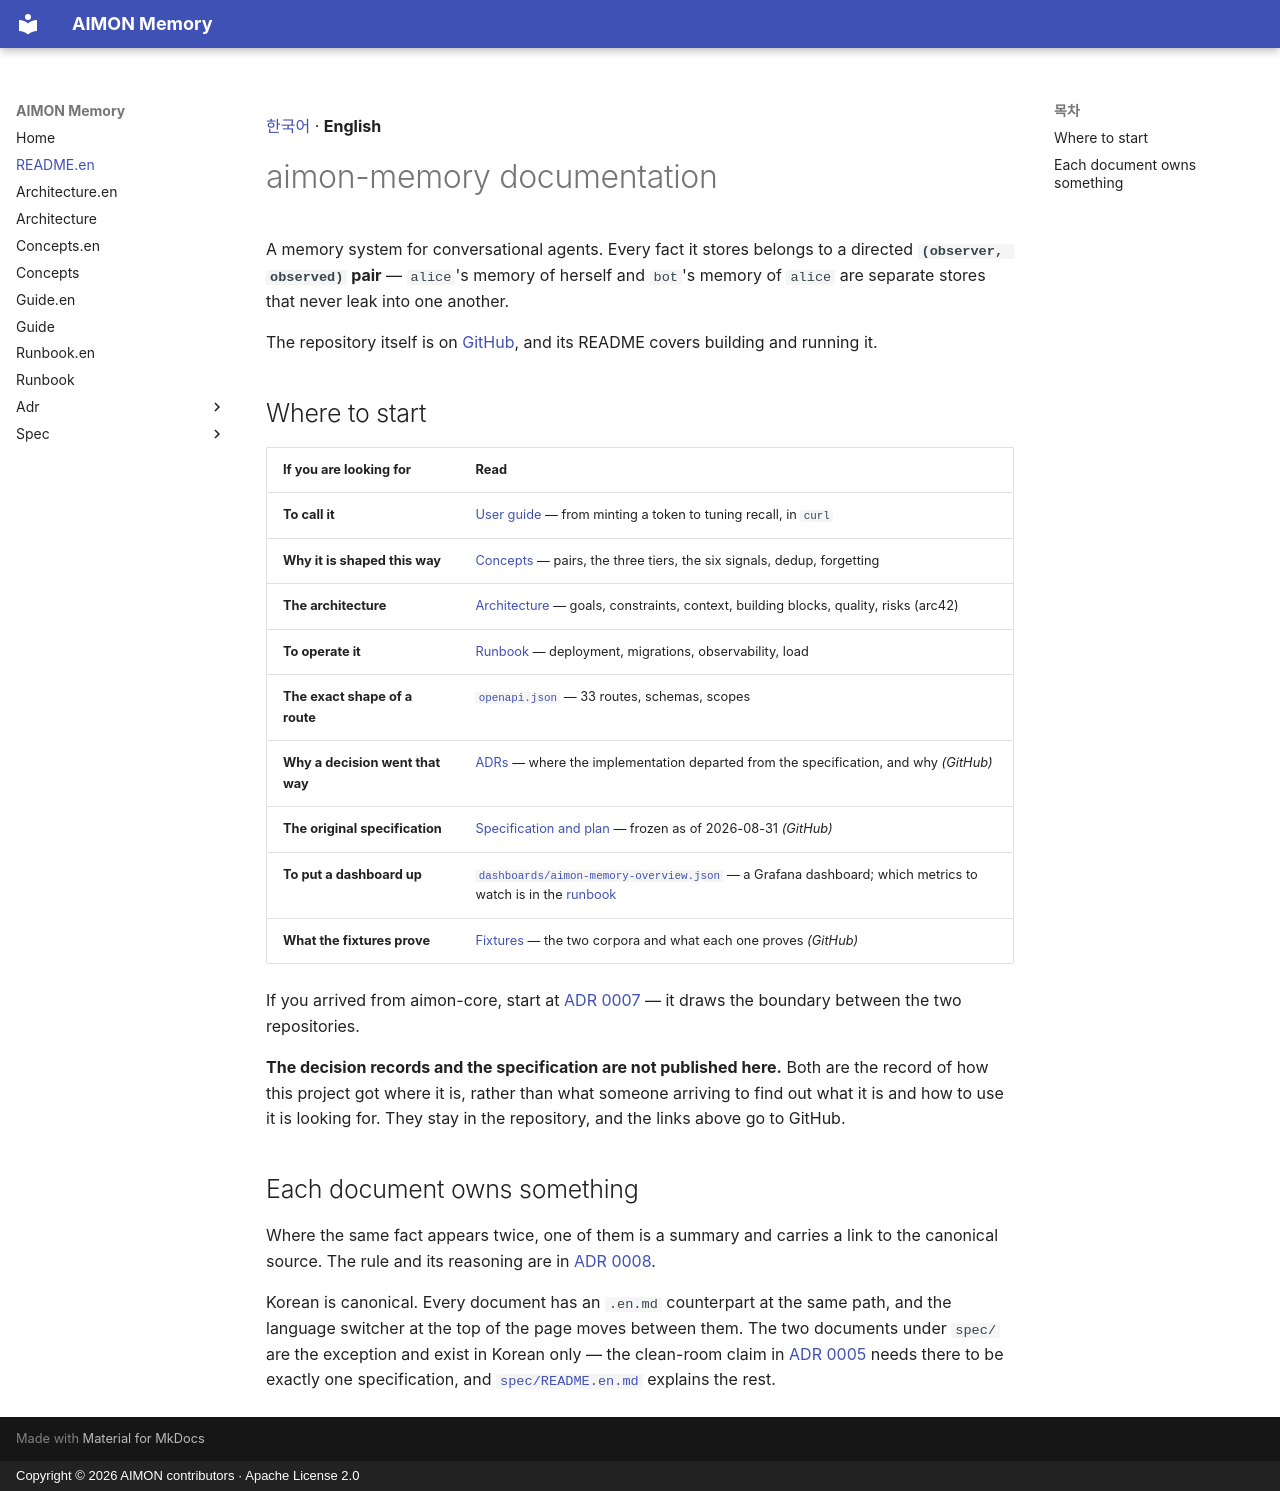

repository: kangwoo/aimon-memory · page: README.en/index.html · generator: mkdocs · copyright: Copyright © 2026 AIMON contributors · Apache License 2.0

[한국어](README.md) · **English**

# aimon-memory documentation

A memory system for conversational agents. Every fact it stores belongs to a directed
**`(observer, observed)` pair** — `alice`'s memory of herself and `bot`'s memory of `alice` are
separate stores that never leak into one another.

The repository itself is on [GitHub](https://github.com/kangwoo/aimon-memory), and its README covers
building and running it.

## Where to start

| If you are looking for | Read |
|---|---|
| **To call it** | [User guide](guide.en.md) — from minting a token to tuning recall, in `curl` |
| **Why it is shaped this way** | [Concepts](concepts.en.md) — pairs, the three tiers, the six signals, dedup, forgetting |
| **The architecture** | [Architecture](architecture.en.md) — goals, constraints, context, building blocks, quality, risks (arc42) |
| **To operate it** | [Runbook](runbook.en.md) — deployment, migrations, observability, load |
| **The exact shape of a route** | [`openapi.json`](openapi.json) — 33 routes, schemas, scopes |
| **Why a decision went that way** | [ADRs](adr/README.en.md) — where the implementation departed from the specification, and why *(GitHub)* |
| **The original specification** | [Specification and plan](spec/README.en.md) — frozen as of 2026-08-31 *(GitHub)* |
| **To put a dashboard up** | [`dashboards/aimon-memory-overview.json`](dashboards/aimon-memory-overview.json) — a Grafana dashboard; which metrics to watch is in the [runbook](runbook.en.md#observability) |
| **What the fixtures prove** | [Fixtures](../test-fixtures/README.en.md) — the two corpora and what each one proves *(GitHub)* |

If you arrived from aimon-core, start at [ADR 0007](adr/0007-aimon-core-boundary.en.md) — it draws
the boundary between the two repositories.

**The decision records and the specification are not published here.** Both are the record of how
this project got where it is, rather than what someone arriving to find out what it is and how to
use it is looking for. They stay in the repository, and the links above go to GitHub.

## Each document owns something

Where the same fact appears twice, one of them is a summary and carries a link to the canonical
source. The rule and its reasoning are in [ADR 0008](adr/0008-arc42-architecture-doc.en.md).

Korean is canonical. Every document has an `.en.md` counterpart at the same path, and the language
switcher at the top of the page moves between them. The two documents under `spec/` are the
exception and exist in Korean only — the clean-room claim in
[ADR 0005](adr/0005-agpl-boundary.en.md) needs there to be exactly one specification, and
[`spec/README.en.md`](spec/README.en.md) explains the rest.
